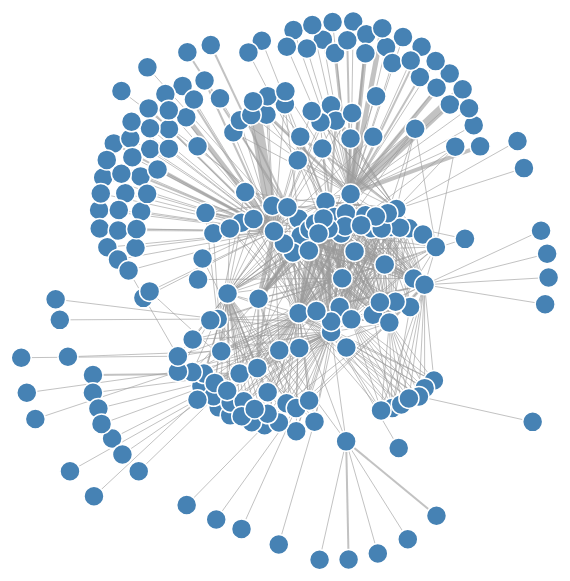
D3 v3 page, settled after 360 driven frames (6 s of simulated time); the page loaded 1 data file(s).



var width = 960 - 30,
    height = 680 - 30;

var color = d3.scale.category20();

var force = d3.layout.force()
    .charge(-100)
    .linkDistance(100)
    .size([width-300, height-300]);

var svg = d3.select("body").append("svg")
    .attr("width", width)
    .attr("height", height);

d3.json("graph_who_mentioners.json", function(error, graph) {
  force
      .nodes(graph.nodes)
      .links(graph.links)
      .start();

  var link = svg.selectAll(".link")
      .data(graph.links)
    .enter().append("line")
      .attr("class", "link")
      .style("stroke-width", function(d) { return d.weight; });

  var node = svg.selectAll(".node")
      .data(graph.nodes)
    .enter().append("circle")
      .attr("class", "node")
      .attr("r", 10)
      .style("fill", "steelblue")
      .call(force.drag);

  node.append("title")
      .text(function(d) { return d.id; });

  force.on("tick", function() {
    link.attr("x1", function(d) { return d.source.x; })
        .attr("y1", function(d) { return d.source.y; })
        .attr("x2", function(d) { return d.target.x; })
        .attr("y2", function(d) { return d.target.y; });

    node.attr("cx", function(d) { return d.x; })
        .attr("cy", function(d) { return d.y; });
  });
});



### data: graph_who_mentioners.json
{
 "nodes": [
  {
   "id": "UKIP"
  },
  {
   "id": "KGUP1065FM"
  },
  {
   "id": "rpruen"
  },
  {
   "id": "airsmoke"
  },
  {
   "id": "eCigFreak"
  },
  {
   "id": "Hinodeh"
  },
  {
   "id": "eSmokingJacket"
  },
  {
   "id": "DayTraders1"
  },
  "... 214 more items"
 ],
 "links": [
  {
   "source": 2,
   "target": 111,
   "weight": 1
  },
  {
   "source": 2,
   "target": 62,
   "weight": 1
  },
  {
   "source": 2,
   "target": 118,
   "weight": 1
  },
  {
   "source": 2,
   "target": 167,
   "weight": 1
  },
  {
   "source": 2,
   "target": 64,
   "weight": 1
  },
  {
   "source": 2,
   "target": 177,
   "weight": 1
  },
  {
   "source": 2,
   "target": 67,
   "weight": 1
  },
  {
   "source": 2,
   "target": 2,
   "weight": 1
  },
  "... 595 more items"
 ]
}